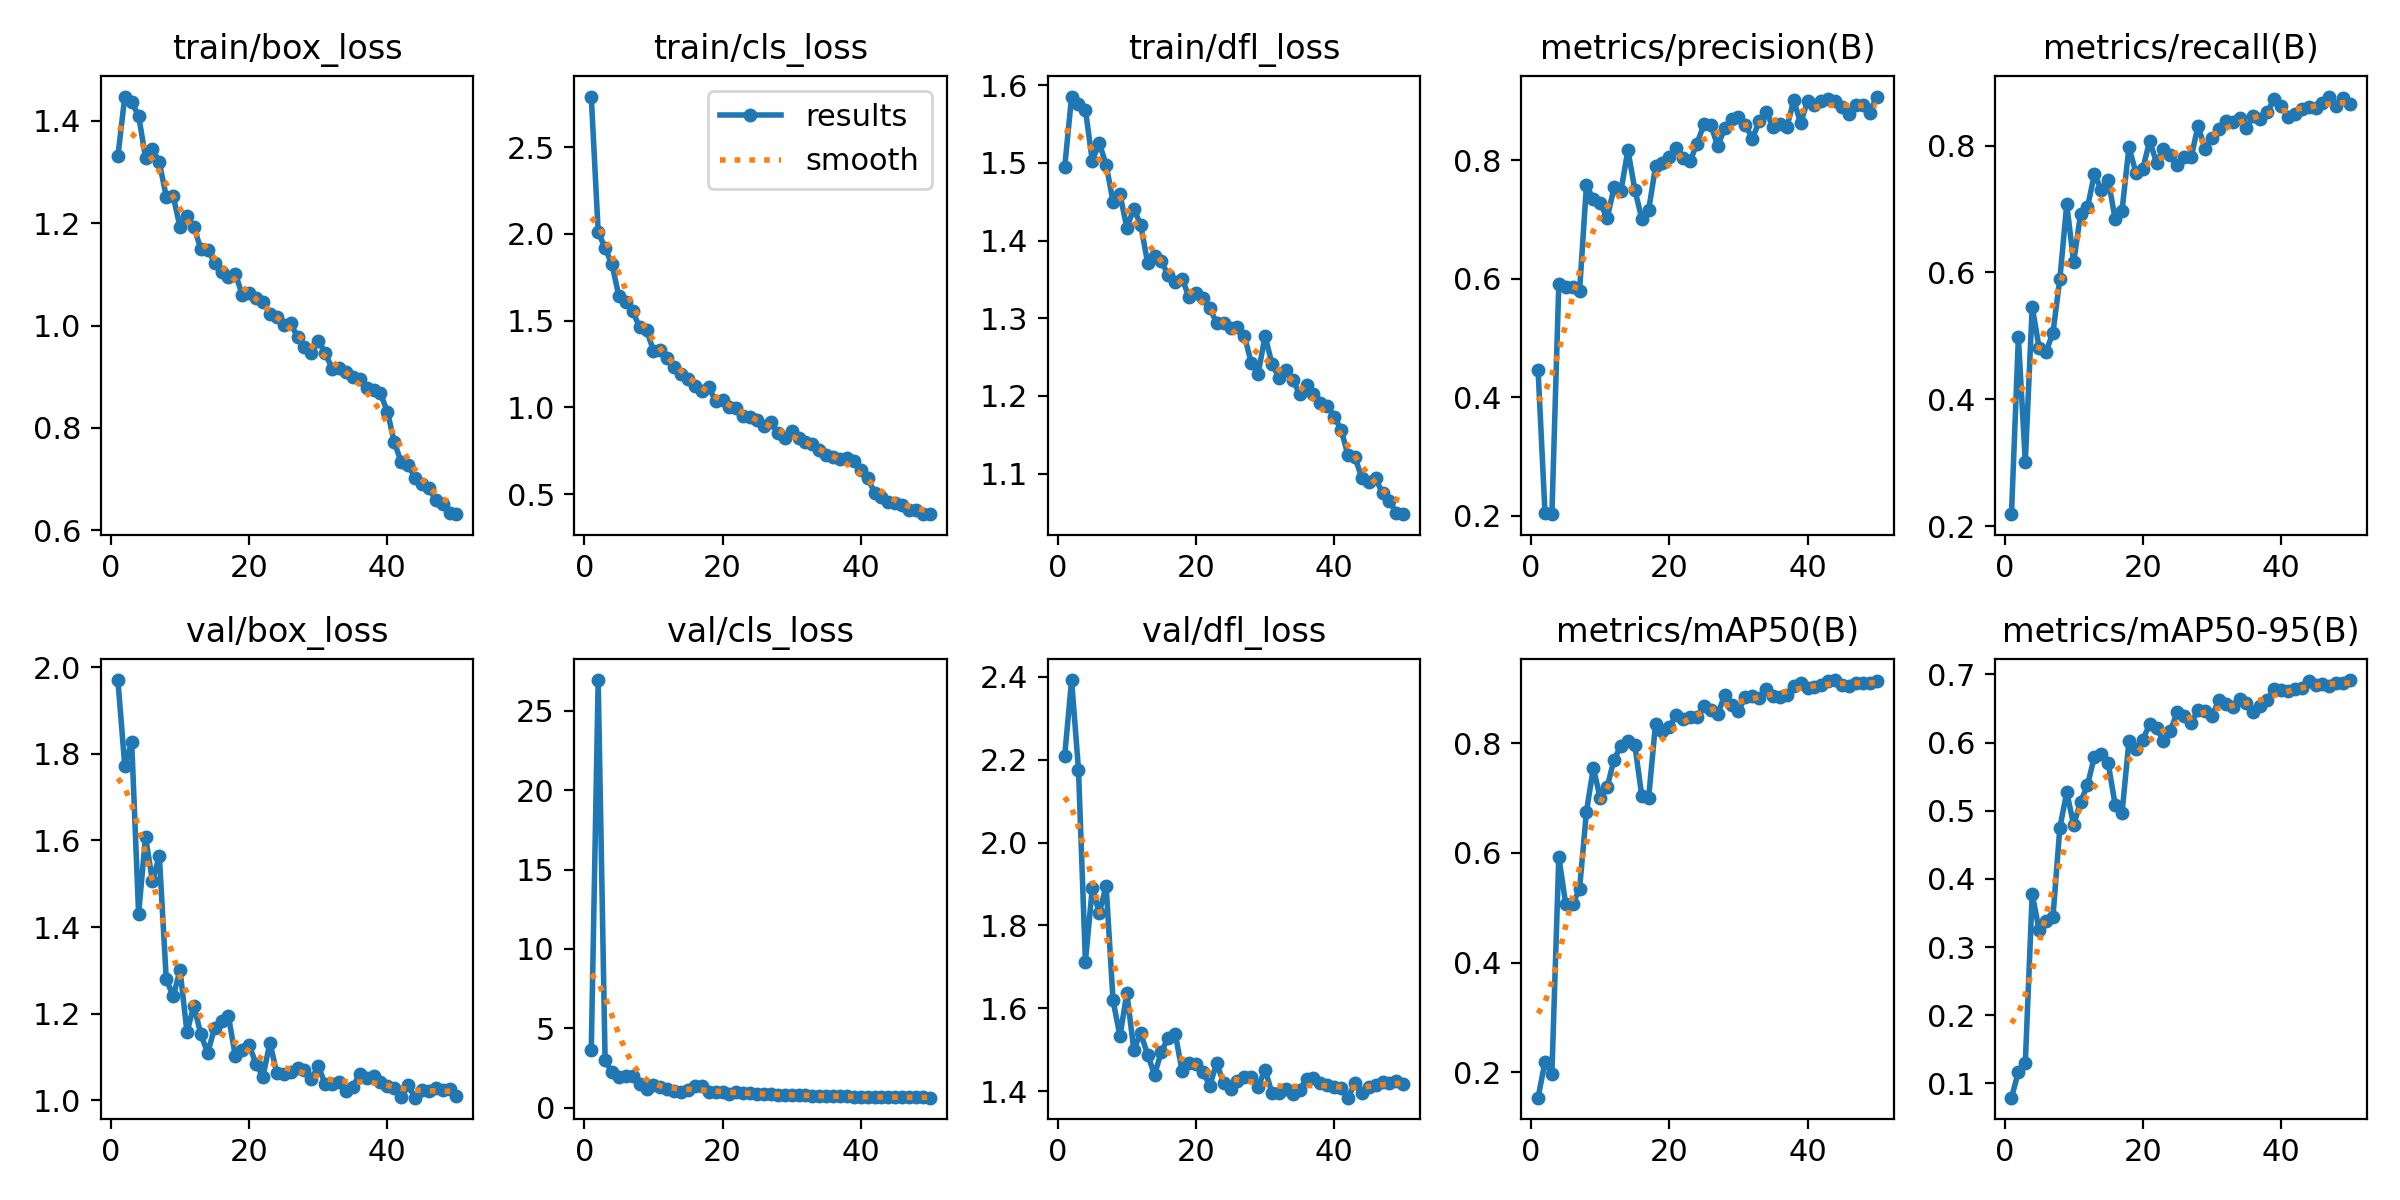

Source data for this figure (header and first rows):
epoch, time, train/box_loss, train/cls_loss, train/dfl_loss, metrics/precision(B), metrics/recall(B), metrics/mAP50(B), metrics/mAP50-95(B), val/box_loss, val/cls_loss, val/dfl_loss, lr/pg0, lr/pg1, lr/pg2
1, 76.51, 1.331, 2.791, 1.494, 0.4465, 0.219, 0.1539, 0.07903, 1.97, 3.655, 2.209, 0.0004728, 0.0004728, 0.0004728
2, 154.2, 1.448, 2.011, 1.585, 0.2049, 0.4977, 0.2193, 0.1167, 1.772, 26.94, 2.393, 0.0009303, 0.0009303, 0.0009303
3, 232.7, 1.436, 1.917, 1.576, 0.203, 0.3011, 0.1979, 0.1299, 1.828, 2.977, 2.176, 0.001369, 0.001369, 0.001369
4, 310.2, 1.41, 1.824, 1.568, 0.5917, 0.5458, 0.593, 0.3782, 1.431, 2.212, 1.712, 0.001344, 0.001344, 0.001344
5, 387.8, 1.328, 1.64, 1.503, 0.586, 0.4811, 0.506, 0.3246, 1.608, 1.922, 1.891, 0.001316, 0.001316, 0.001316
6, 464.9, 1.346, 1.608, 1.525, 0.5861, 0.4751, 0.5067, 0.3389, 1.506, 2.012, 1.831, 0.001288, 0.001288, 0.001288
7, 542.3, 1.319, 1.552, 1.498, 0.5789, 0.5049, 0.5333, 0.3437, 1.564, 1.984, 1.895, 0.001259, 0.001259, 0.001259
8, 619.5, 1.252, 1.461, 1.45, 0.758, 0.5896, 0.675, 0.475, 1.28, 1.478, 1.619, 0.001231, 0.001231, 0.001231
9, 697.5, 1.254, 1.446, 1.459, 0.7345, 0.7073, 0.7546, 0.5272, 1.24, 1.156, 1.533, 0.001203, 0.001203, 0.001203
10, 774.8, 1.192, 1.327, 1.417, 0.7275, 0.6161, 0.699, 0.4792, 1.301, 1.443, 1.636, 0.001174, 0.001174, 0.001174
11, 851.9, 1.213, 1.332, 1.441, 0.7022, 0.6925, 0.7201, 0.513, 1.157, 1.282, 1.5, 0.001146, 0.001146, 0.001146
12, 929.4, 1.192, 1.287, 1.42, 0.7544, 0.7026, 0.7699, 0.5374, 1.219, 1.165, 1.54, 0.001118, 0.001118, 0.001118
13, 1007, 1.15, 1.23, 1.371, 0.749, 0.7551, 0.7952, 0.5795, 1.152, 1.031, 1.488, 0.001089, 0.001089, 0.001089
14, 1084, 1.148, 1.192, 1.38, 0.8172, 0.7301, 0.8043, 0.5827, 1.11, 1.006, 1.44, 0.001061, 0.001061, 0.001061
15, 1161, 1.123, 1.164, 1.373, 0.7506, 0.7464, 0.7967, 0.5694, 1.167, 1.126, 1.495, 0.001033, 0.001033, 0.001033
16, 1238, 1.105, 1.125, 1.355, 0.7016, 0.684, 0.7043, 0.5087, 1.184, 1.352, 1.529, 0.001005, 0.001005, 0.001005
17, 1315, 1.095, 1.093, 1.347, 0.7157, 0.6974, 0.7004, 0.4968, 1.195, 1.359, 1.538, 0.0009763, 0.0009763, 0.0009763
18, 1393, 1.101, 1.115, 1.351, 0.7898, 0.7975, 0.8354, 0.6023, 1.101, 0.995, 1.447, 0.000948, 0.000948, 0.000948
19, 1470, 1.06, 1.036, 1.327, 0.7958, 0.7574, 0.8211, 0.59, 1.116, 0.9744, 1.468, 0.0009197, 0.0009197, 0.0009197
20, 1547, 1.063, 1.039, 1.332, 0.8055, 0.7634, 0.8292, 0.6043, 1.128, 0.9484, 1.465, 0.0008914, 0.0008914, 0.0008914
21, 1624, 1.055, 1.001, 1.326, 0.8202, 0.8071, 0.851, 0.627, 1.083, 0.8721, 1.447, 0.0008631, 0.0008631, 0.0008631
22, 1702, 1.046, 0.9937, 1.313, 0.8044, 0.773, 0.8429, 0.6218, 1.054, 0.951, 1.413, 0.0008348, 0.0008348, 0.0008348
23, 1779, 1.023, 0.9527, 1.294, 0.7985, 0.7949, 0.8479, 0.6022, 1.133, 0.9237, 1.468, 0.0008065, 0.0008065, 0.0008065
24, 1856, 1.017, 0.9448, 1.294, 0.8283, 0.7852, 0.8473, 0.6176, 1.063, 0.904, 1.42, 0.0007782, 0.0007782, 0.0007782
25, 1934, 1.001, 0.926, 1.288, 0.8606, 0.7696, 0.8681, 0.6448, 1.062, 0.8333, 1.405, 0.0007499, 0.0007499, 0.0007499
26, 2011, 1.005, 0.8924, 1.288, 0.8595, 0.7816, 0.8596, 0.6383, 1.065, 0.8549, 1.423, 0.0007216, 0.0007216, 0.0007216
27, 2088, 0.9772, 0.916, 1.278, 0.824, 0.7813, 0.8521, 0.6292, 1.075, 0.8297, 1.434, 0.0006934, 0.0006934, 0.0006934
28, 2165, 0.9585, 0.8505, 1.243, 0.854, 0.8313, 0.8873, 0.6472, 1.071, 0.8178, 1.434, 0.0006651, 0.0006651, 0.0006651
29, 2243, 0.9453, 0.8256, 1.229, 0.8705, 0.7949, 0.8693, 0.6466, 1.049, 0.808, 1.411, 0.0006368, 0.0006368, 0.0006368
30, 2320, 0.97, 0.8654, 1.277, 0.8728, 0.8112, 0.859, 0.6387, 1.079, 0.8087, 1.452, 0.0006085, 0.0006085, 0.0006085
31, 2397, 0.9463, 0.8224, 1.241, 0.8602, 0.8256, 0.8837, 0.6619, 1.037, 0.7614, 1.395, 0.0005802, 0.0005802, 0.0005802
32, 2474, 0.9159, 0.7976, 1.224, 0.8361, 0.8387, 0.8849, 0.656, 1.036, 0.7602, 1.396, 0.0005519, 0.0005519, 0.0005519
33, 2551, 0.9178, 0.788, 1.233, 0.8658, 0.8379, 0.8825, 0.6528, 1.042, 0.7414, 1.406, 0.0005236, 0.0005236, 0.0005236
34, 2628, 0.9083, 0.7538, 1.221, 0.882, 0.8439, 0.8989, 0.6639, 1.021, 0.7426, 1.394, 0.0004953, 0.0004953, 0.0004953
35, 2706, 0.8991, 0.7245, 1.203, 0.8562, 0.8273, 0.8848, 0.658, 1.032, 0.7381, 1.403, 0.000467, 0.000467, 0.000467
36, 2783, 0.8962, 0.7144, 1.214, 0.8621, 0.8469, 0.8835, 0.6448, 1.06, 0.7064, 1.429, 0.0004387, 0.0004387, 0.0004387
37, 2860, 0.8769, 0.704, 1.202, 0.8557, 0.8414, 0.8867, 0.6536, 1.051, 0.7307, 1.432, 0.0004104, 0.0004104, 0.0004104
38, 2937, 0.8741, 0.705, 1.19, 0.9012, 0.8524, 0.903, 0.6629, 1.056, 0.6998, 1.42, 0.0003821, 0.0003821, 0.0003821
39, 3014, 0.8671, 0.6908, 1.188, 0.8627, 0.8728, 0.9089, 0.679, 1.042, 0.6581, 1.414, 0.0003538, 0.0003538, 0.0003538
40, 3091, 0.8316, 0.6371, 1.173, 0.9002, 0.8621, 0.9002, 0.6768, 1.032, 0.6635, 1.411, 0.0003255, 0.0003255, 0.0003255
41, 3169, 0.7721, 0.5933, 1.157, 0.8925, 0.8444, 0.9026, 0.6749, 1.029, 0.6848, 1.408, 0.0002972, 0.0002972, 0.0002972
42, 3246, 0.7328, 0.5079, 1.124, 0.9008, 0.8496, 0.9063, 0.6778, 1.007, 0.6712, 1.384, 0.0002689, 0.0002689, 0.0002689
43, 3322, 0.727, 0.4817, 1.121, 0.9042, 0.8576, 0.9135, 0.6795, 1.035, 0.6594, 1.419, 0.0002406, 0.0002406, 0.0002406
44, 3399, 0.7021, 0.4551, 1.095, 0.9005, 0.8602, 0.9147, 0.6902, 1.006, 0.6381, 1.394, 0.0002123, 0.0002123, 0.0002123
45, 3476, 0.6894, 0.4505, 1.089, 0.8901, 0.8596, 0.9057, 0.6845, 1.024, 0.6607, 1.41, 0.0001841, 0.0001841, 0.0001841
46, 3553, 0.6832, 0.435, 1.094, 0.8776, 0.8667, 0.9041, 0.6861, 1.022, 0.647, 1.416, 0.0001558, 0.0001558, 0.0001558
47, 3631, 0.6587, 0.4077, 1.075, 0.8926, 0.8772, 0.9091, 0.6823, 1.029, 0.6485, 1.423, 0.0001275, 0.0001275, 0.0001275
48, 3707, 0.6509, 0.4087, 1.065, 0.8936, 0.8624, 0.9086, 0.6871, 1.025, 0.6542, 1.419, 9.91726e-05, 9.91726e-05, 9.91726e-05
49, 3784, 0.6343, 0.3872, 1.05, 0.8806, 0.8749, 0.9097, 0.6872, 1.026, 0.6341, 1.424, 7.08784e-05, 7.08784e-05, 7.08784e-05
50, 3861, 0.6311, 0.384, 1.048, 0.9076, 0.8649, 0.9136, 0.6917, 1.009, 0.6212, 1.418, 4.25842e-05, 4.25842e-05, 4.25842e-05
